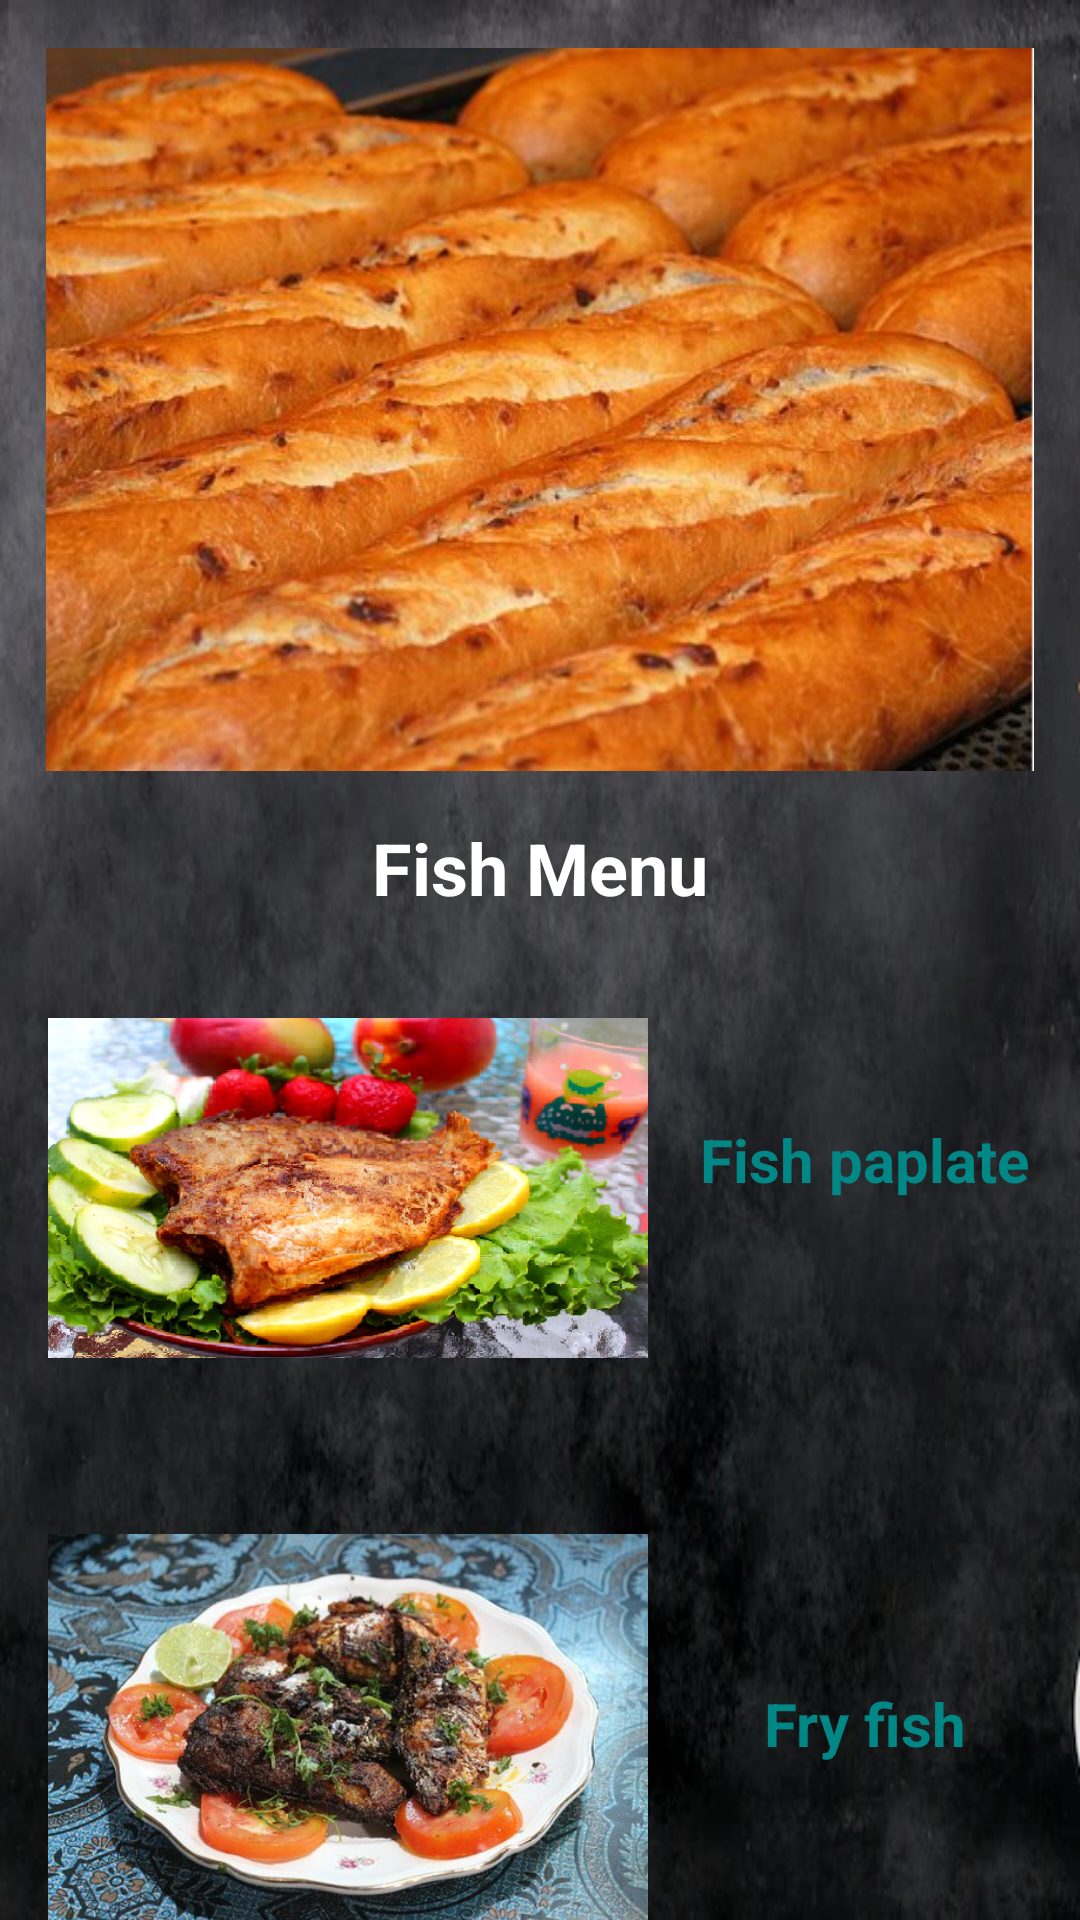

This screen was rendered from an Android layout file. Write that file and the resources it references.
<!-- AndroidManifest.xml: application theme Theme.RestaurantMenu -->
<!-- res/layout/activity_fish.xml -->
<?xml version="1.0" encoding="utf-8"?>
<androidx.constraintlayout.widget.ConstraintLayout xmlns:android="http://schemas.android.com/apk/res/android"
    xmlns:app="http://schemas.android.com/apk/res-auto"
    xmlns:tools="http://schemas.android.com/tools"
    android:layout_width="match_parent"
    android:layout_height="match_parent"
    android:background="@drawable/baackkk"
    tools:context=".fish">

    <ImageView
        android:id="@+id/imageView11"
        android:layout_width="200dp"
        android:layout_height="150dp"
        android:layout_marginStart="16dp"
        android:layout_marginTop="64dp"
        app:layout_constraintStart_toStartOf="parent"
        app:layout_constraintTop_toBottomOf="@+id/imageView12"
        app:srcCompat="@drawable/fishh" />

    <ImageView
        android:id="@+id/imageView12"
        android:layout_width="340dp"
        android:layout_height="241dp"
        android:layout_marginTop="16dp"
        app:layout_constraintEnd_toEndOf="parent"
        app:layout_constraintHorizontal_bias="0.5"
        app:layout_constraintStart_toStartOf="parent"
        app:layout_constraintTop_toTopOf="parent"
        app:srcCompat="@drawable/fish" />

    <ImageView
        android:id="@+id/imageView13"
        android:layout_width="200dp"
        android:layout_height="150dp"
        android:layout_marginStart="16dp"
        android:layout_marginTop="32dp"
        app:layout_constraintStart_toStartOf="parent"
        app:layout_constraintTop_toBottomOf="@+id/imageView11"
        app:srcCompat="@drawable/fis" />

    <TextView
        android:id="@+id/textView14"
        android:layout_width="wrap_content"
        android:layout_height="wrap_content"
        android:layout_marginTop="16dp"
        android:text="Fish Menu"
        android:textColor="@color/white"
        android:textSize="24sp"
        android:textStyle="bold"
        app:layout_constraintEnd_toEndOf="parent"
        app:layout_constraintHorizontal_bias="0.5"
        app:layout_constraintStart_toStartOf="parent"
        app:layout_constraintTop_toBottomOf="@+id/imageView12" />

    <TextView
        android:id="@+id/textView15"
        android:layout_width="wrap_content"
        android:layout_height="wrap_content"
        android:layout_marginTop="116dp"
        android:text="Fish paplate"
        android:textColor="@color/teal_700"
        android:textSize="20sp"
        android:textStyle="bold"
        app:layout_constraintEnd_toEndOf="parent"
        app:layout_constraintHorizontal_bias="0.504"
        app:layout_constraintStart_toEndOf="@+id/imageView11"
        app:layout_constraintTop_toBottomOf="@+id/imageView12" />

    <TextView
        android:id="@+id/textView16"
        android:layout_width="wrap_content"
        android:layout_height="wrap_content"
        android:layout_marginTop="161dp"
        android:text="Fry fish"
        android:textColor="@color/teal_700"
        android:textSize="20sp"
        android:textStyle="bold"
        app:layout_constraintEnd_toEndOf="parent"
        app:layout_constraintHorizontal_bias="0.503"
        app:layout_constraintStart_toEndOf="@+id/imageView13"
        app:layout_constraintTop_toBottomOf="@+id/textView15" />
</androidx.constraintlayout.widget.ConstraintLayout>
<!-- resources referenced by this layout -->
<resources>
  <!-- drawable baackkk: png bitmap (drawable, 246786 bytes) -->
  <!-- drawable fis: png bitmap (drawable, 488812 bytes) -->
  <!-- drawable fish: png bitmap (drawable, 419515 bytes) -->
  <!-- drawable fishh: png bitmap (drawable, 463995 bytes) -->
  <style name="Theme.RestaurantMenu" parent="Theme.MaterialComponents.DayNight.DarkActionBar">
          
          <item name="colorPrimary">@color/purple_500</item>
          <item name="colorPrimaryVariant">@color/purple_700</item>
          <item name="colorOnPrimary">@color/white</item>
          
          <item name="colorSecondary">@color/teal_200</item>
          <item name="colorSecondaryVariant">@color/teal_700</item>
          <item name="colorOnSecondary">@color/black</item>
          
          <item name="android:statusBarColor">?attr/colorPrimaryVariant</item>
          
      </style>
  <!-- not gathered from this repository: default colours our renderer supplied (Android Studio template values) -->
  <color name="purple_500">#FF6200EE</color>
  <color name="purple_700">#FF3700B3</color>
  <color name="teal_200">#FF03DAC5</color>
  <color name="teal_700">#FF018786</color>
  <color name="black">#FF000000</color>
  <color name="white">#FFFFFFFF</color>
</resources>
